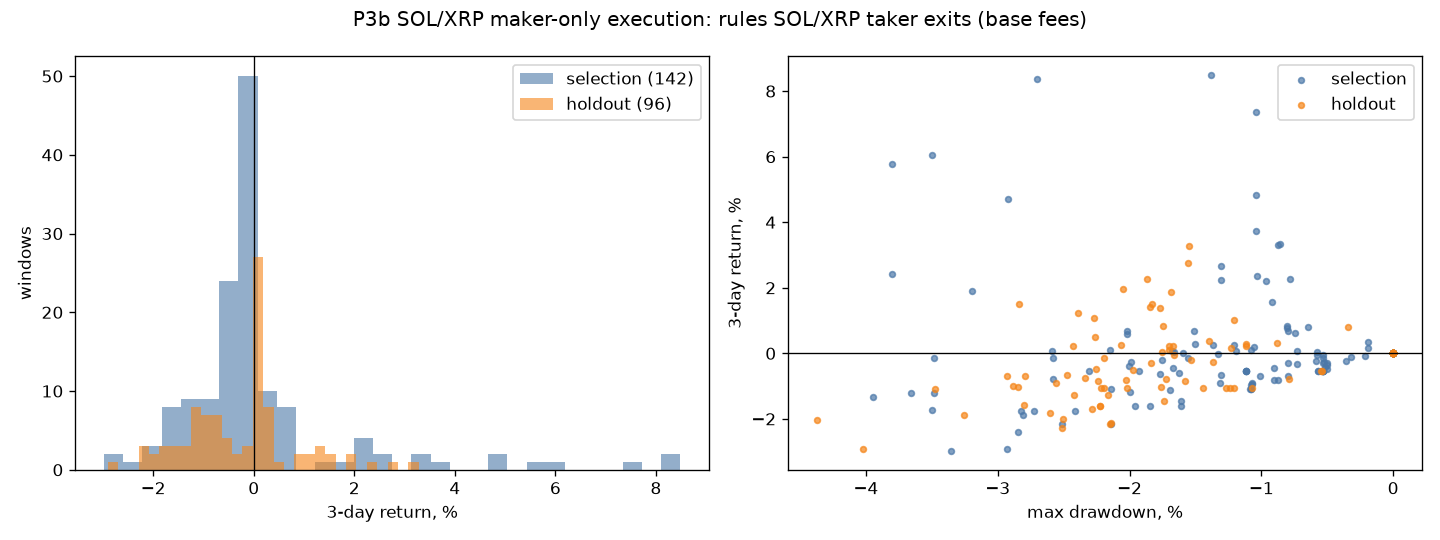

The data file committed next to this chart (first rows):
params_id, cost_case, start, return, max_drawdown, trades, win_rate, fees_share, avg_exposure, halted, split, variant
0, low, 2026-06-20T00:00:00+00:00, -0.004924, -0.01121, 1, 0.0, 0.0006915, 0.09243, False, selection, rules SOL/XRP taker exits
0, low, 2026-06-20T12:00:00+00:00, -0.004924, -0.01121, 1, 0.0, 0.0006915, 0.09243, False, selection, rules SOL/XRP taker exits
0, low, 2026-06-21T00:00:00+00:00, -0.004924, -0.01121, 1, 0.0, 0.0006915, 0.09243, False, selection, rules SOL/XRP taker exits
0, low, 2026-06-21T12:00:00+00:00, -0.004924, -0.01121, 1, 0.0, 0.0006915, 0.09243, False, selection, rules SOL/XRP taker exits
0, low, 2026-06-22T00:00:00+00:00, -0.009823, -0.01027, 2, 0.0, 0.00138, 0.05009, False, selection, rules SOL/XRP taker exits
0, low, 2026-06-22T12:00:00+00:00, -0.009823, -0.01011, 2, 0.0, 0.00138, 0.02064, False, selection, rules SOL/XRP taker exits
0, low, 2026-06-23T00:00:00+00:00, 0.0, 0.0, 0, 0.0, 0.0, 0.0, False, selection, rules SOL/XRP taker exits
0, low, 2026-06-23T12:00:00+00:00, 0.0, 0.0, 0, 0.0, 0.0, 0.0, False, selection, rules SOL/XRP taker exits
0, low, 2026-06-24T00:00:00+00:00, -0.003688, -0.005168, 1, 0.0, 0.000694, 0.01309, False, selection, rules SOL/XRP taker exits
0, low, 2026-06-24T12:00:00+00:00, -0.001968, -0.005884, 1, 0.0, 0.0006974, 0.04615, False, selection, rules SOL/XRP taker exits
0, low, 2026-06-25T00:00:00+00:00, -0.002743, -0.007313, 1, 0.0, 0.0006959, 0.07931, False, selection, rules SOL/XRP taker exits
0, low, 2026-06-25T12:00:00+00:00, 0.001064, -0.007313, 1, 1.0, 0.0007035, 0.1124, False, selection, rules SOL/XRP taker exits
0, low, 2026-06-26T00:00:00+00:00, -0.002489, -0.007998, 1, 0.0, 0.0006964, 0.1461, False, selection, rules SOL/XRP taker exits
0, low, 2026-06-26T12:00:00+00:00, 0.007395, -0.007998, 1, 1.0, 0.0007162, 0.1799, False, selection, rules SOL/XRP taker exits
0, low, 2026-06-27T00:00:00+00:00, 0.009216, -0.008046, 2, 0.5, 0.001323, 0.1926, False, selection, rules SOL/XRP taker exits
0, low, 2026-06-27T12:00:00+00:00, 0.00855, -0.008031, 2, 0.5, 0.001322, 0.1961, False, selection, rules SOL/XRP taker exits
0, low, 2026-06-28T00:00:00+00:00, 0.0003262, -0.01408, 4, 0.25, 0.002713, 0.1748, False, selection, rules SOL/XRP taker exits
0, low, 2026-06-28T12:00:00+00:00, 0.002605, -0.0103, 3, 0.3333, 0.002107, 0.1892, False, selection, rules SOL/XRP taker exits
0, low, 2026-06-29T00:00:00+00:00, 0.01718, -0.009226, 3, 1.0, 0.002041, 0.2303, False, selection, rules SOL/XRP taker exits
0, low, 2026-06-29T12:00:00+00:00, 0.02547, -0.009328, 4, 0.75, 0.002634, 0.2741, False, selection, rules SOL/XRP taker exits
0, low, 2026-06-30T00:00:00+00:00, 0.02498, -0.008701, 6, 0.5, 0.003968, 0.2983, False, selection, rules SOL/XRP taker exits
0, low, 2026-06-30T12:00:00+00:00, 0.0356, -0.008599, 5, 1.0, 0.003308, 0.3411, False, selection, rules SOL/XRP taker exits
0, low, 2026-07-01T00:00:00+00:00, 0.03486, -0.008723, 4, 1.0, 0.002681, 0.3734, False, selection, rules SOL/XRP taker exits
0, low, 2026-07-01T12:00:00+00:00, 0.02859, -0.0131, 4, 1.0, 0.002671, 0.3896, False, selection, rules SOL/XRP taker exits
0, low, 2026-07-02T00:00:00+00:00, 0.02427, -0.01307, 4, 0.75, 0.002646, 0.3842, False, selection, rules SOL/XRP taker exits
0, low, 2026-07-02T12:00:00+00:00, -0.002527, -0.01586, 4, 0.25, 0.002684, 0.3273, False, selection, rules SOL/XRP taker exits
0, low, 2026-07-03T00:00:00+00:00, 0.002682, -0.01526, 5, 0.4, 0.003397, 0.2994, False, selection, rules SOL/XRP taker exits
0, low, 2026-07-03T12:00:00+00:00, -0.004579, -0.0158, 3, 0.3333, 0.002092, 0.333, False, selection, rules SOL/XRP taker exits
0, low, 2026-07-04T00:00:00+00:00, -0.02106, -0.02653, 6, 0.0, 0.004113, 0.2804, False, selection, rules SOL/XRP taker exits
0, low, 2026-07-04T12:00:00+00:00, -0.02691, -0.03166, 6, 0.0, 0.004076, 0.2603, False, selection, rules SOL/XRP taker exits
0, low, 2026-07-05T00:00:00+00:00, -0.01563, -0.02315, 4, 0.0, 0.002751, 0.237, False, selection, rules SOL/XRP taker exits
0, low, 2026-07-05T12:00:00+00:00, -0.01953, -0.02419, 4, 0.0, 0.002741, 0.2211, False, selection, rules SOL/XRP taker exits
0, low, 2026-07-06T00:00:00+00:00, -0.02619, -0.02637, 6, 0.0, 0.004092, 0.1555, False, selection, rules SOL/XRP taker exits
0, low, 2026-07-06T12:00:00+00:00, -0.01265, -0.01511, 4, 0.0, 0.002751, 0.1625, False, selection, rules SOL/XRP taker exits
0, low, 2026-07-07T00:00:00+00:00, -0.007649, -0.01217, 3, 0.0, 0.002076, 0.1804, False, selection, rules SOL/XRP taker exits
0, low, 2026-07-07T12:00:00+00:00, -0.005126, -0.01209, 3, 0.3333, 0.002081, 0.2083, False, selection, rules SOL/XRP taker exits
0, low, 2026-07-08T00:00:00+00:00, -0.007048, -0.008226, 2, 0.0, 0.001379, 0.2209, False, selection, rules SOL/XRP taker exits
0, low, 2026-07-08T12:00:00+00:00, -0.007162, -0.008561, 2, 0.0, 0.001379, 0.2538, False, selection, rules SOL/XRP taker exits
0, low, 2026-07-09T00:00:00+00:00, -0.003544, -0.008558, 2, 0.5, 0.001384, 0.277, False, selection, rules SOL/XRP taker exits
0, low, 2026-07-09T12:00:00+00:00, -0.008561, -0.009793, 2, 0.0, 0.00138, 0.2638, False, selection, rules SOL/XRP taker exits
0, low, 2026-07-10T00:00:00+00:00, -0.01459, -0.01462, 3, 0.0, 0.002052, 0.1699, False, selection, rules SOL/XRP taker exits
0, low, 2026-07-10T12:00:00+00:00, -0.004882, -0.00543, 1, 0.0, 0.000685, 0.1633, False, selection, rules SOL/XRP taker exits
0, low, 2026-07-11T00:00:00+00:00, -0.004874, -0.005731, 1, 0.0, 0.0006839, 0.09377, False, selection, rules SOL/XRP taker exits
0, low, 2026-07-11T12:00:00+00:00, -0.004874, -0.005731, 1, 0.0, 0.0006839, 0.09377, False, selection, rules SOL/XRP taker exits
0, low, 2026-07-12T00:00:00+00:00, -0.005398, -0.007048, 3, 0.0, 0.002075, 0.09241, False, selection, rules SOL/XRP taker exits
0, low, 2026-07-12T12:00:00+00:00, 0.003519, -0.009093, 3, 0.6667, 0.002096, 0.1073, False, selection, rules SOL/XRP taker exits
0, low, 2026-07-13T00:00:00+00:00, 0.009137, -0.005958, 2, 1.0, 0.001415, 0.1579, False, selection, rules SOL/XRP taker exits
0, low, 2026-07-13T12:00:00+00:00, 0.003658, -0.01206, 2, 0.5, 0.001404, 0.225, False, selection, rules SOL/XRP taker exits
0, low, 2026-07-14T00:00:00+00:00, 0.003653, -0.01365, 2, 0.5, 0.001404, 0.2919, False, selection, rules SOL/XRP taker exits
0, low, 2026-07-14T12:00:00+00:00, 0.007733, -0.01516, 2, 1.0, 0.001412, 0.3584, False, selection, rules SOL/XRP taker exits
0, low, 2026-07-15T00:00:00+00:00, 0.003902, -0.01501, 2, 1.0, 0.001397, 0.3617, False, selection, rules SOL/XRP taker exits
0, low, 2026-07-15T12:00:00+00:00, -0.009983, -0.01847, 4, 0.25, 0.002749, 0.2917, False, selection, rules SOL/XRP taker exits
0, low, 2026-07-16T00:00:00+00:00, -0.003365, -0.01746, 4, 0.5, 0.002766, 0.2862, False, selection, rules SOL/XRP taker exits
0, low, 2026-07-16T12:00:00+00:00, 0.001149, -0.01181, 3, 0.6667, 0.002077, 0.3061, False, selection, rules SOL/XRP taker exits
0, low, 2026-07-17T00:00:00+00:00, 0.0012, -0.01596, 2, 0.5, 0.001404, 0.3366, False, selection, rules SOL/XRP taker exits
0, low, 2026-07-17T12:00:00+00:00, -0.005349, -0.01774, 2, 0.0, 0.001378, 0.366, False, selection, rules SOL/XRP taker exits
0, low, 2026-07-18T00:00:00+00:00, -0.009037, -0.02095, 4, 0.25, 0.002754, 0.3322, False, selection, rules SOL/XRP taker exits
0, low, 2026-07-18T12:00:00+00:00, 0.002356, -0.01678, 3, 0.6667, 0.002093, 0.3527, False, selection, rules SOL/XRP taker exits
0, low, 2026-07-19T00:00:00+00:00, -0.01591, -0.02516, 6, 0.1667, 0.004104, 0.2708, False, selection, rules SOL/XRP taker exits
0, low, 2026-07-19T12:00:00+00:00, -0.01466, -0.02531, 6, 0.3333, 0.004115, 0.275, False, selection, rules SOL/XRP taker exits
... 654 more rows
